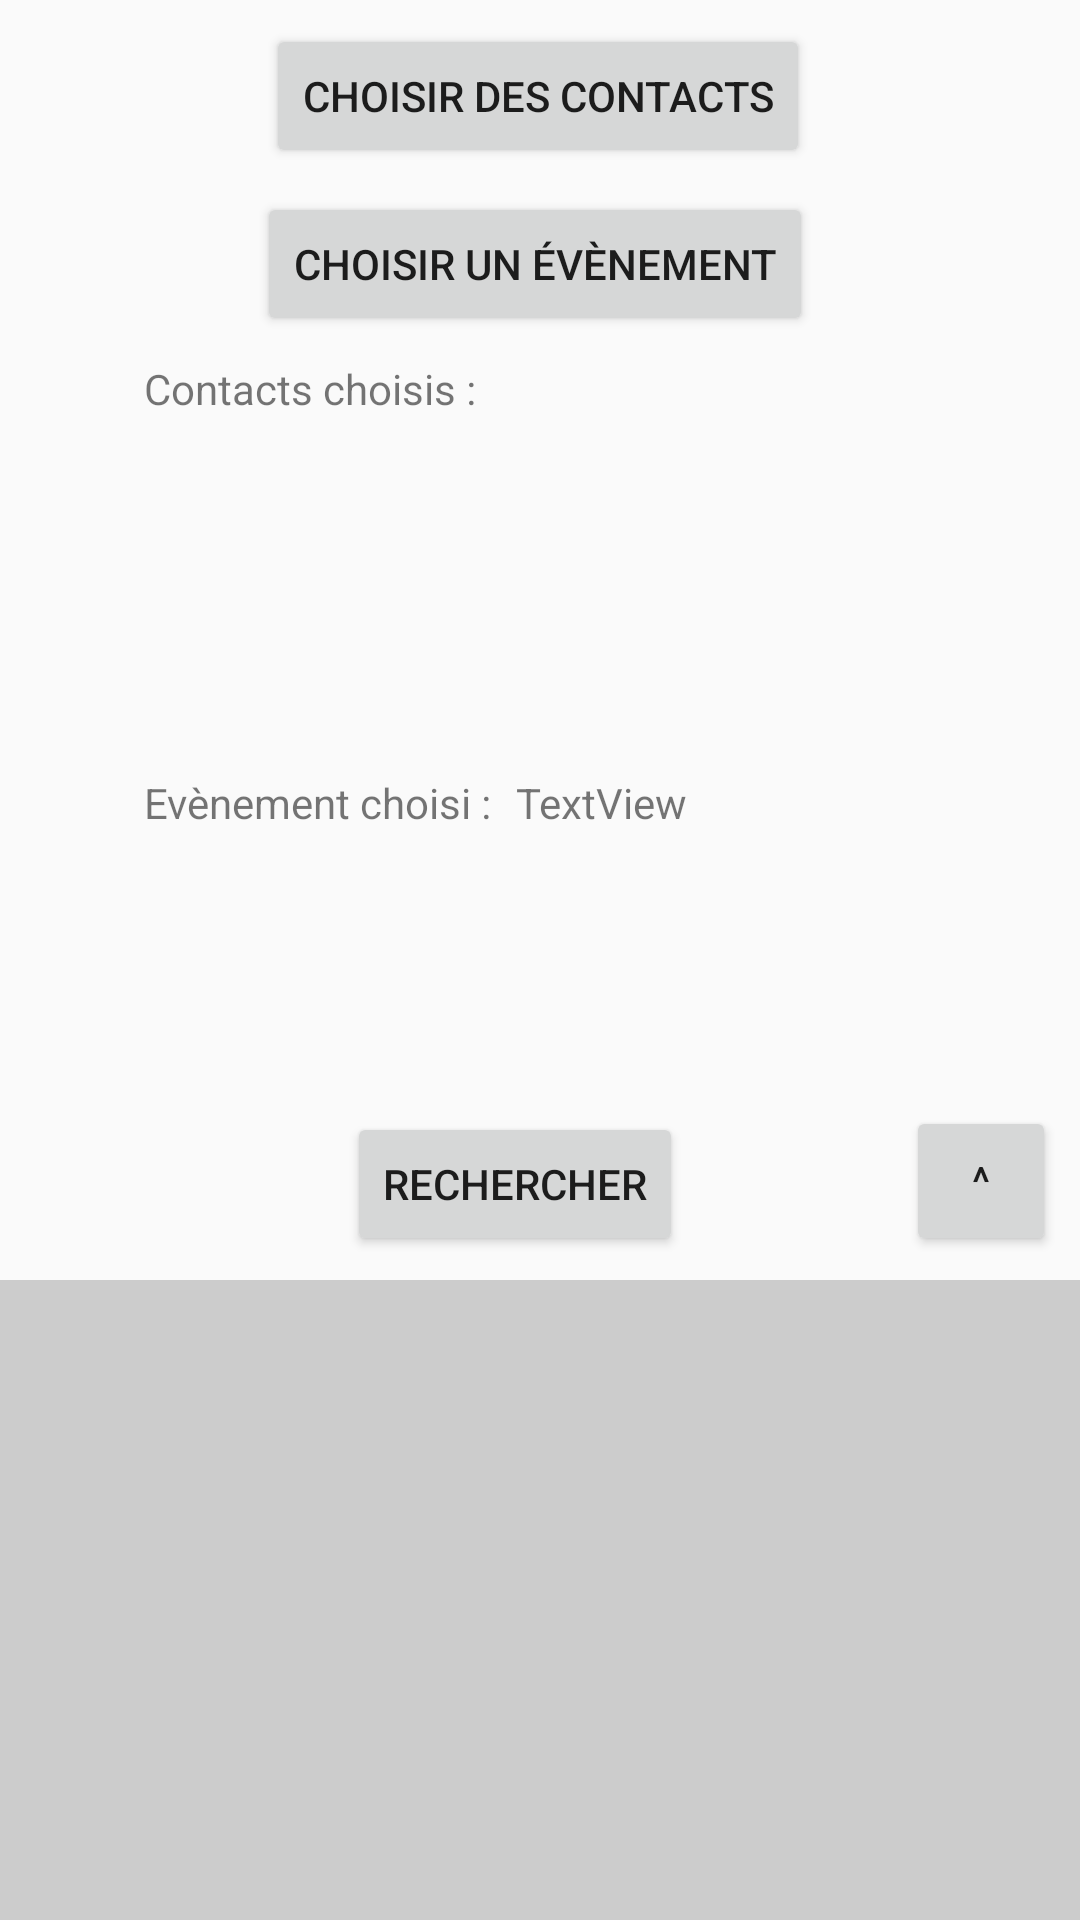

The Android layout XML behind this screen, and the referenced resources:
<!-- AndroidManifest.xml: application theme AppTheme -->
<!-- res/layout/search.xml -->
<?xml version="1.0" encoding="utf-8"?>
<LinearLayout android:layout_width="match_parent"
    android:layout_height="match_parent"
    android:weightSum="3"
    android:orientation="vertical"
    xmlns:android="http://schemas.android.com/apk/res/android"
    xmlns:app="http://schemas.android.com/apk/res-auto"
    xmlns:tools="http://schemas.android.com/tools">

    <androidx.constraintlayout.widget.ConstraintLayout
        android:id="@+id/searchPanel"
        android:layout_width="match_parent"
        android:layout_height="match_parent"
        android:layout_weight="1"
        android:orientation="vertical">

        <TextView
            android:id="@+id/selected_event"
            android:layout_width="wrap_content"
            android:layout_height="wrap_content"
            android:layout_marginStart="8dp"
            android:layout_marginLeft="8dp"
            android:layout_marginTop="16dp"
            android:text="TextView"
            app:layout_constraintStart_toEndOf="@+id/selected_event_label"
            app:layout_constraintTop_toBottomOf="@+id/selected_contacts" />

        <TextView
            android:id="@+id/selected_contacts_label"
            android:layout_width="wrap_content"
            android:layout_height="wrap_content"
            android:layout_marginStart="48dp"
            android:layout_marginLeft="48dp"
            android:layout_marginTop="8dp"
            android:text="Contacts choisis :"
            app:layout_constraintStart_toStartOf="parent"
            app:layout_constraintTop_toBottomOf="@+id/choose_event" />

        <TextView
            android:id="@+id/selected_event_label"
            android:layout_width="wrap_content"
            android:layout_height="wrap_content"
            android:layout_marginStart="48dp"
            android:layout_marginLeft="48dp"
            android:layout_marginTop="16dp"
            android:text="Evènement choisi :"
            app:layout_constraintStart_toStartOf="parent"
            app:layout_constraintTop_toBottomOf="@+id/selected_contacts" />

        <Button
            android:id="@+id/search"
            android:layout_width="wrap_content"
            android:layout_height="wrap_content"
            android:layout_marginBottom="8dp"
            android:text="Rechercher"
            app:layout_constraintBottom_toBottomOf="parent"
            app:layout_constraintEnd_toEndOf="parent"
            app:layout_constraintHorizontal_bias="0.466"
            app:layout_constraintStart_toStartOf="parent" />

        <Button
            android:id="@+id/choose_event"
            android:layout_width="wrap_content"
            android:layout_height="wrap_content"
            android:layout_marginTop="8dp"
            android:text="Choisir un évènement"
            app:layout_constraintEnd_toEndOf="parent"
            app:layout_constraintHorizontal_bias="0.491"
            app:layout_constraintStart_toStartOf="parent"
            app:layout_constraintTop_toBottomOf="@+id/choose_contacts" />

        <Button
            android:id="@+id/choose_contacts"
            android:layout_width="wrap_content"
            android:layout_height="wrap_content"
            android:layout_marginTop="8dp"
            android:text="Choisir des contacts"
            app:layout_constraintEnd_toEndOf="parent"
            app:layout_constraintHorizontal_bias="0.497"
            app:layout_constraintStart_toStartOf="parent"
            app:layout_constraintTop_toTopOf="parent" />

        <ListView
            android:id="@+id/selected_contacts"
            android:layout_width="314dp"
            android:layout_height="95dp"
            android:layout_marginTop="8dp"
            app:layout_constraintEnd_toEndOf="parent"
            app:layout_constraintHorizontal_bias="0.494"
            app:layout_constraintStart_toStartOf="parent"
            app:layout_constraintTop_toBottomOf="@+id/selected_contacts_label" />

        <Button
            android:id="@+id/hideSearchButton"
            android:layout_width="50dp"
            android:layout_height="50dp"
            android:layout_marginEnd="8dp"
            android:layout_marginRight="8dp"
            android:layout_marginBottom="8dp"
            android:text="^"
            app:layout_constraintBottom_toBottomOf="parent"
            app:layout_constraintEnd_toEndOf="parent" />

    </androidx.constraintlayout.widget.ConstraintLayout>

    <androidx.constraintlayout.widget.ConstraintLayout
        android:layout_width="match_parent"
        android:layout_height="match_parent"
        android:layout_weight="2"
        android:background="#CCCCCC">

        <Button
            android:id="@+id/showSearchButton"
            android:layout_width="50dp"
            android:layout_height="50dp"
            android:layout_marginTop="8dp"
            android:layout_marginEnd="8dp"
            android:layout_marginRight="8dp"
            android:text="v"
            android:visibility="gone"
            app:layout_constraintEnd_toEndOf="parent"
            app:layout_constraintTop_toTopOf="parent" />

        <androidx.recyclerview.widget.RecyclerView
            android:id="@+id/searchPicturesPreviews"
            android:layout_width="wrap_content"
            android:layout_height="wrap_content"
            app:layout_constraintStart_toStartOf="parent"
            app:layout_constraintTop_toTopOf="parent" />
    </androidx.constraintlayout.widget.ConstraintLayout>
</LinearLayout>
<!-- resources referenced by this layout -->
<resources>
  <style name="AppTheme" parent="Theme.AppCompat.Light.DarkActionBar">
          
          <item name="colorPrimary">@color/colorPrimary</item>
          <item name="colorPrimaryDark">@color/colorPrimaryDark</item>
          <item name="colorAccent">@color/colorAccent</item>
      </style>
  <!-- not gathered from this repository: default colours our renderer supplied (Android Studio template values) -->
  <color name="colorPrimary">#FF6200EE</color>
  <color name="colorPrimaryDark">#FF3700B3</color>
  <color name="colorAccent">#FF03DAC5</color>
</resources>
